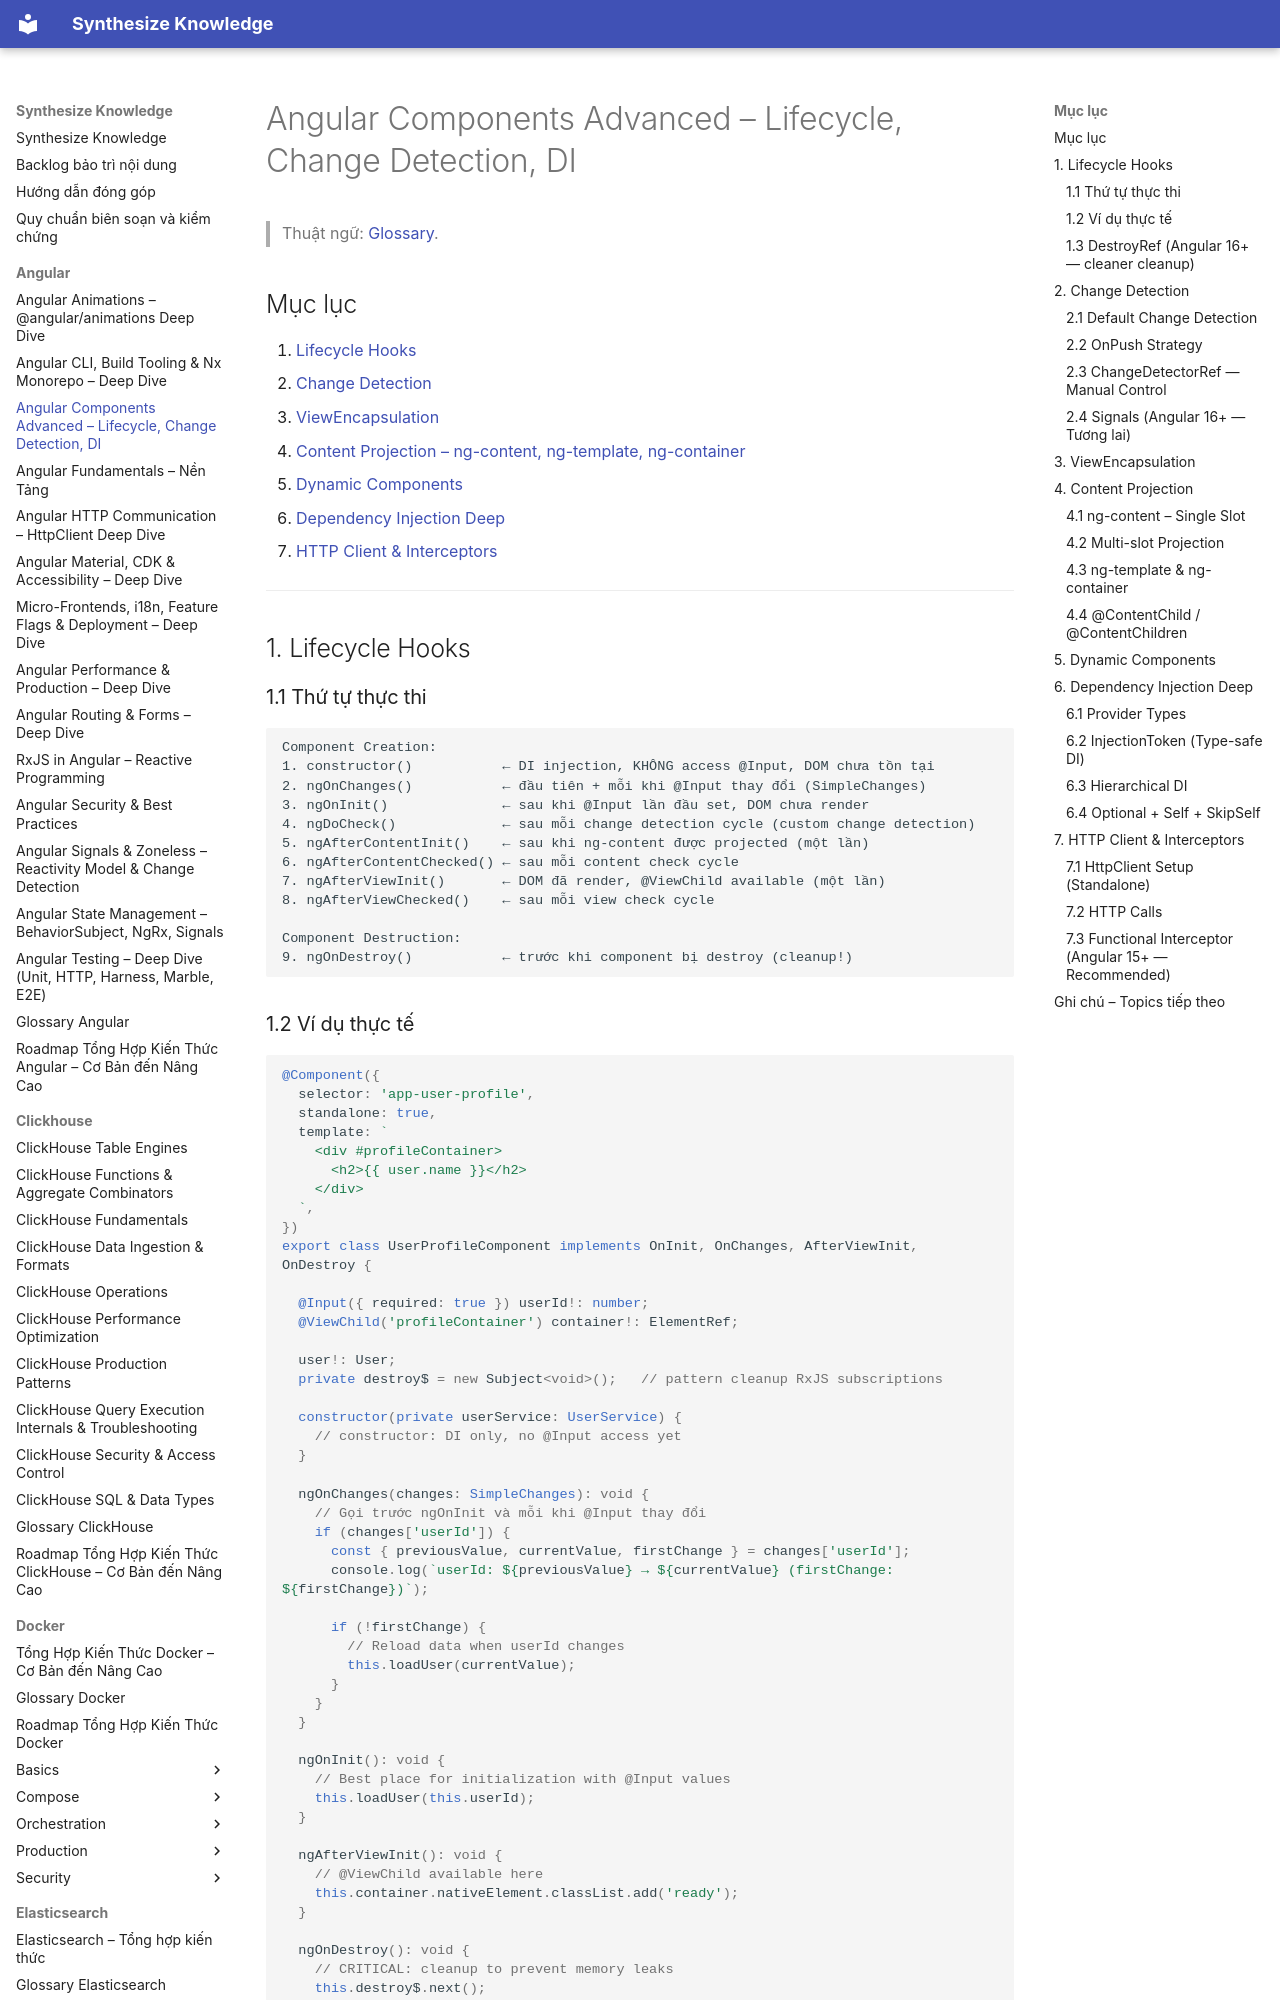

repository: hieutran2811/synthesize_knowledge · page: angular/angular_components_advanced/index.html · generator: mkdocs

---
title: "Angular Components Advanced – Lifecycle, Change Detection, DI"
topic: angular
level: mixed
review_status: needs_review
content_updated: null
last_verified: null
version_scope: "unspecified"
source_count: 3
---
# Angular Components Advanced – Lifecycle, Change Detection, DI

> Thuật ngữ: [Glossary](glossary.md).

## Mục lục
1. [Lifecycle Hooks](#1-lifecycle-hooks)
2. [Change Detection](#2-change-detection)
3. [ViewEncapsulation](#3-viewencapsulation)
4. [Content Projection – ng-content, ng-template, ng-container](#4-content-projection)
5. [Dynamic Components](#5-dynamic-components)
6. [Dependency Injection Deep](#6-dependency-injection-deep)
7. [HTTP Client & Interceptors](#7-http-client--interceptors)

---

## 1. Lifecycle Hooks

### 1.1 Thứ tự thực thi

```
Component Creation:
1. constructor()           ← DI injection, KHÔNG access @Input, DOM chưa tồn tại
2. ngOnChanges()           ← đầu tiên + mỗi khi @Input thay đổi (SimpleChanges)
3. ngOnInit()              ← sau khi @Input lần đầu set, DOM chưa render
4. ngDoCheck()             ← sau mỗi change detection cycle (custom change detection)
5. ngAfterContentInit()    ← sau khi ng-content được projected (một lần)
6. ngAfterContentChecked() ← sau mỗi content check cycle
7. ngAfterViewInit()       ← DOM đã render, @ViewChild available (một lần)
8. ngAfterViewChecked()    ← sau mỗi view check cycle

Component Destruction:
9. ngOnDestroy()           ← trước khi component bị destroy (cleanup!)
```
